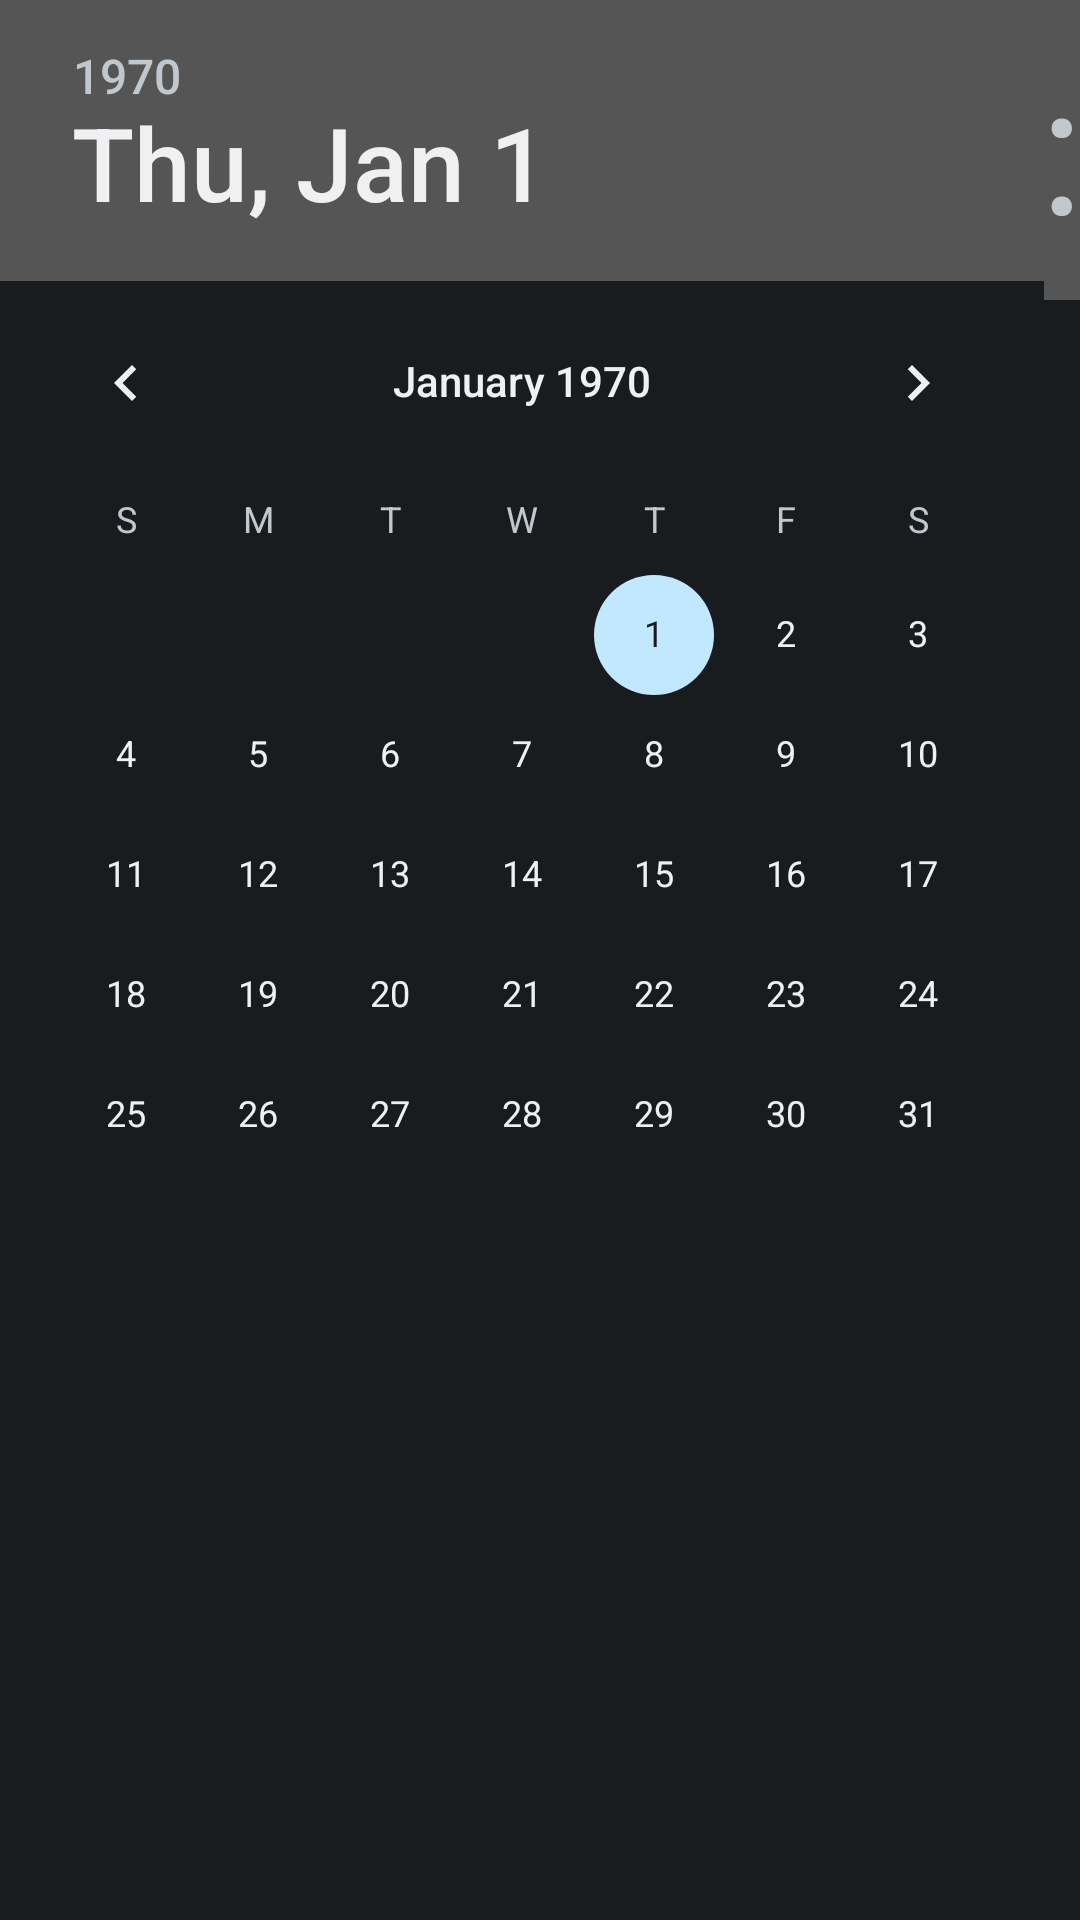

The Android layout XML behind this screen, and the referenced resources:
<!-- AndroidManifest.xml: application theme AppTheme -->
<!-- res/layout/date_time_picker.xml -->
<LinearLayout xmlns:android="http://schemas.android.com/apk/res/android"
    android:layout_width="fill_parent"
    android:layout_height="fill_parent"
    android:orientation="horizontal" >

    <DatePicker
        android:id="@+id/date_picker"
        android:layout_width="wrap_content"
        android:layout_height="wrap_content"
        android:calendarViewShown="false" />

    <TimePicker
        android:id="@+id/time_picker"
        android:layout_width="wrap_content"
        android:layout_height="wrap_content" />

</LinearLayout>
<!-- resources referenced by this layout -->
<resources>
  <style name="AppTheme" parent="AppBaseTheme">
          
      </style>
  <style name="AppBaseTheme" parent="android:Theme.Light">
          
      </style>
</resources>
